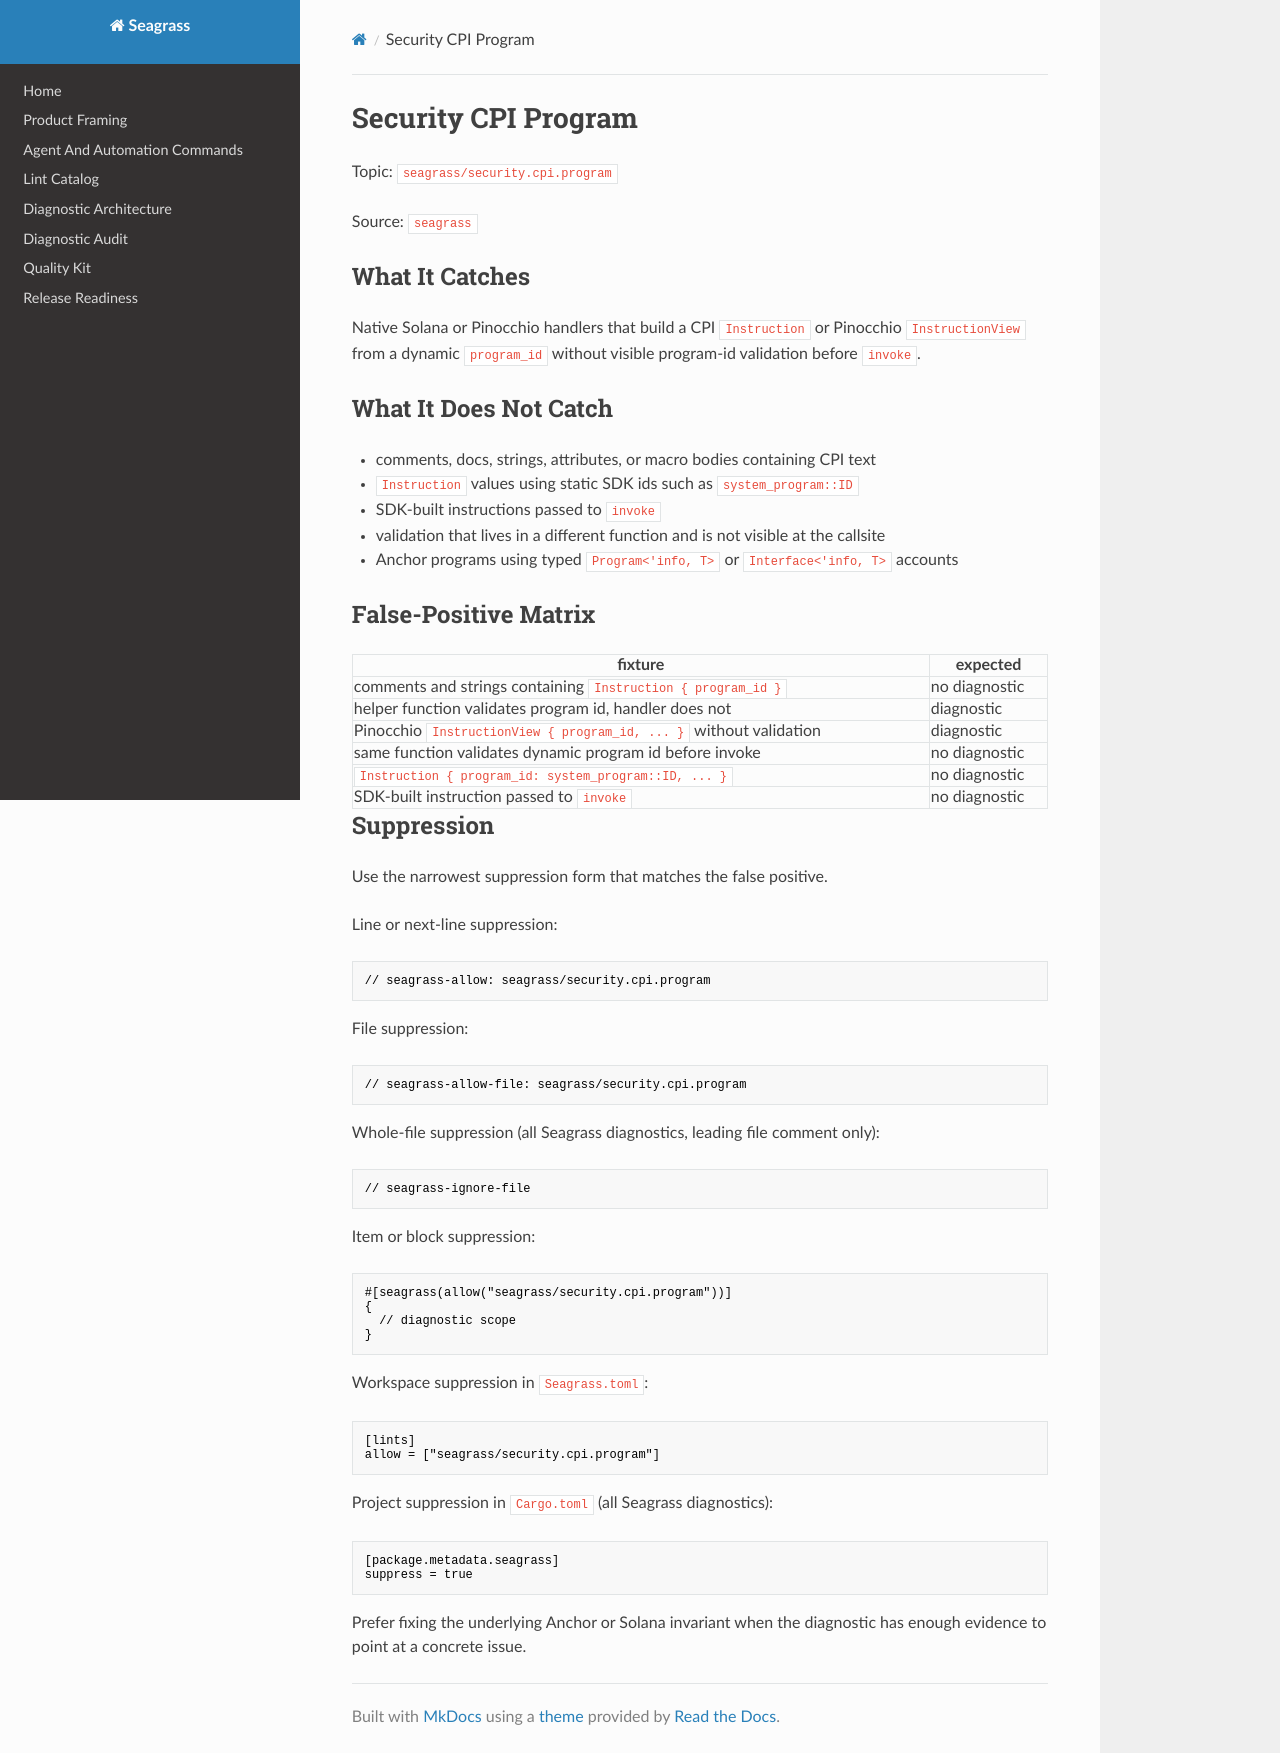

repository: heyAyushh/seagrass · page: lints/seagrass-security-cpi-program/index.html · generator: mkdocs

# Security CPI Program

Topic: `seagrass/security.cpi.program`

Source: `seagrass`

## What It Catches

Native Solana or Pinocchio handlers that build a CPI `Instruction` or
Pinocchio `InstructionView` from a dynamic `program_id` without visible
program-id validation before `invoke`.

## What It Does Not Catch

- comments, docs, strings, attributes, or macro bodies containing CPI text
- `Instruction` values using static SDK ids such as `system_program::ID`
- SDK-built instructions passed to `invoke`
- validation that lives in a different function and is not visible at the callsite
- Anchor programs using typed `Program<'info, T>` or `Interface<'info, T>` accounts

## False-Positive Matrix

| fixture | expected |
| --- | --- |
| comments and strings containing `Instruction { program_id }` | no diagnostic |
| helper function validates program id, handler does not | diagnostic |
| Pinocchio `InstructionView { program_id, ... }` without validation | diagnostic |
| same function validates dynamic program id before invoke | no diagnostic |
| `Instruction { program_id: system_program::ID, ... }` | no diagnostic |
| SDK-built instruction passed to `invoke` | no diagnostic |

## Suppression

Use the narrowest suppression form that matches the false positive.

Line or next-line suppression:

```rust
// seagrass-allow: seagrass/security.cpi.program
```

File suppression:

```rust
// seagrass-allow-file: seagrass/security.cpi.program
```

Whole-file suppression (all Seagrass diagnostics, leading file comment only):

```rust
// seagrass-ignore-file
```

Item or block suppression:

```rust
#[seagrass(allow("seagrass/security.cpi.program"))]
{
  // diagnostic scope
}
```

Workspace suppression in `Seagrass.toml`:

```toml
[lints]
allow = ["seagrass/security.cpi.program"]
```

Project suppression in `Cargo.toml` (all Seagrass diagnostics):

```toml
[package.metadata.seagrass]
suppress = true
```

Prefer fixing the underlying Anchor or Solana invariant when the diagnostic has
enough evidence to point at a concrete issue.
